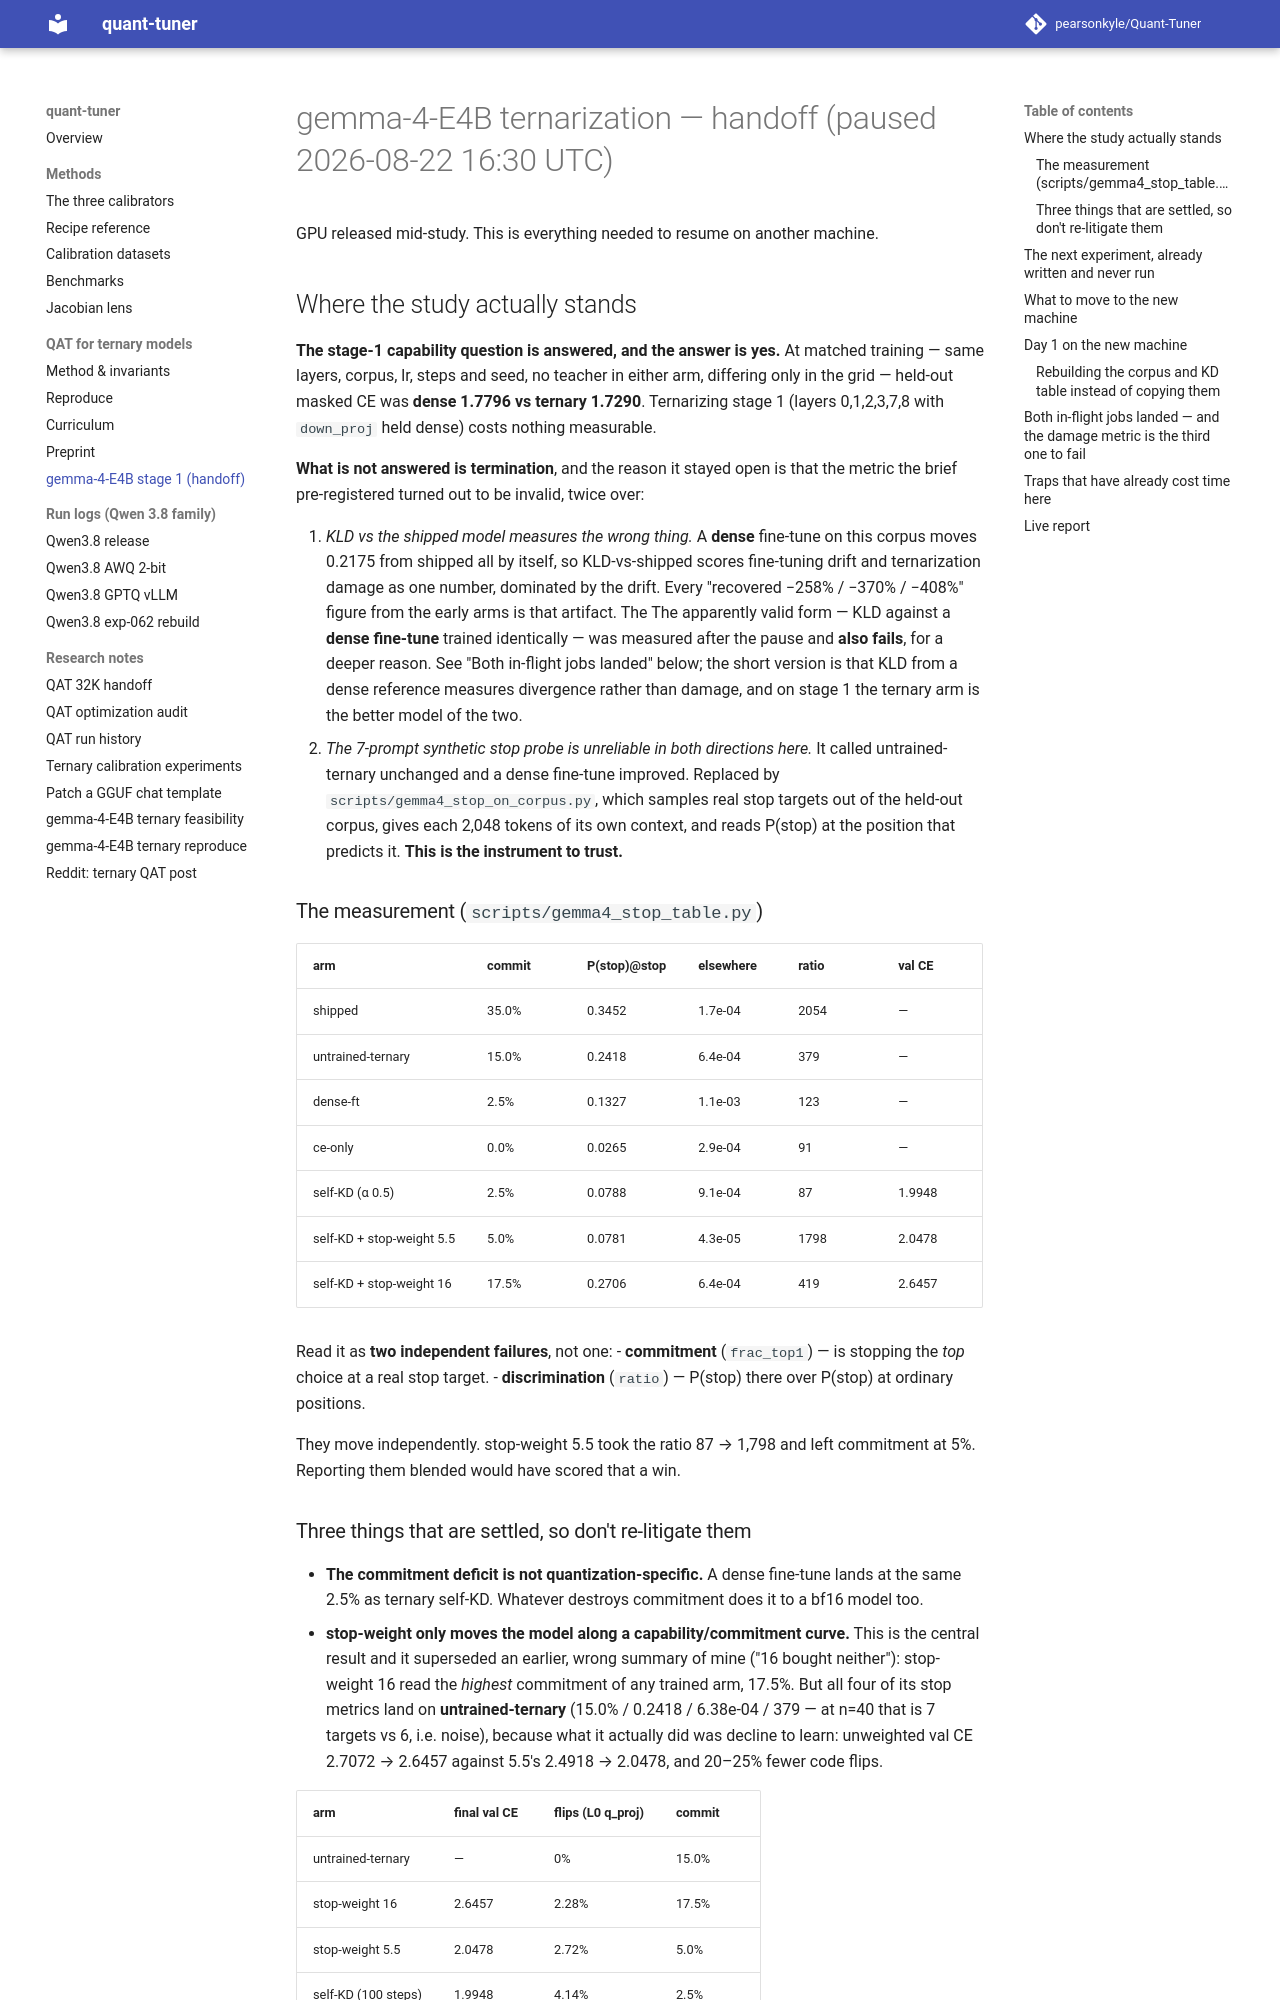

repository: pearsonkyle/Quant-Tuner · page: gemma4_ternary/HANDOFF/index.html · generator: mkdocs

# gemma-4-E4B ternarization — handoff (paused 2026-08-22 16:30 UTC)

GPU released mid-study. This is everything needed to resume on another machine.

## Where the study actually stands

**The stage-1 capability question is answered, and the answer is yes.** At matched
training — same layers, corpus, lr, steps and seed, no teacher in either arm, differing
only in the grid — held-out masked CE was **dense 1.7796 vs ternary 1.7290**. Ternarizing
stage 1 (layers 0,1,2,3,7,8 with `down_proj` held dense) costs nothing measurable.

**What is not answered is termination**, and the reason it stayed open is that the
metric the brief pre-registered turned out to be invalid, twice over:

1. *KLD vs the shipped model measures the wrong thing.* A **dense** fine-tune on this
   corpus moves 0.2175 from shipped all by itself, so KLD-vs-shipped scores fine-tuning
   drift and ternarization damage as one number, dominated by the drift. Every
   "recovered −258% / −370% / −408%" figure from the early arms is that artifact. The
   The apparently valid form — KLD against a **dense fine-tune** trained identically —
   was measured after the pause and **also fails**, for a deeper reason. See "Both
   in-flight jobs landed" below; the short version is that KLD from a dense reference
   measures divergence rather than damage, and on stage 1 the ternary arm is the better
   model of the two.
2. *The 7-prompt synthetic stop probe is unreliable in both directions here.* It called
   untrained-ternary unchanged and a dense fine-tune improved. Replaced by
   `scripts/gemma4_stop_on_corpus.py`, which samples real stop targets out of the
   held-out corpus, gives each 2,048 tokens of its own context, and reads P(stop) at the
   position that predicts it. **This is the instrument to trust.**

### The measurement (`scripts/gemma4_stop_table.py`)

| arm | commit | P(stop)@stop | elsewhere | ratio | val CE |
|---|---|---|---|---|---|
| shipped | 35.0% | 0.3452 | 1.7e-04 | 2054 | — |
| untrained-ternary | 15.0% | 0.2418 | 6.4e-04 | 379 | — |
| dense-ft | 2.5% | 0.1327 | 1.1e-03 | 123 | — |
| ce-only | 0.0% | 0.0265 | 2.9e-04 | 91 | — |
| self-KD (α 0.5) | 2.5% | 0.0788 | 9.1e-04 | 87 | 1.9948 |
| self-KD + stop-weight 5.5 | 5.0% | 0.0781 | 4.3e-05 | 1798 | 2.0478 |
| self-KD + stop-weight 16 | 17.5% | 0.2706 | 6.4e-04 | 419 | 2.6457 |

Read it as **two independent failures**, not one:
- **commitment** (`frac_top1`) — is stopping the *top* choice at a real stop target.
- **discrimination** (`ratio`) — P(stop) there over P(stop) at ordinary positions.

They move independently. stop-weight 5.5 took the ratio 87 → 1,798 and left commitment
at 5%. Reporting them blended would have scored that a win.
